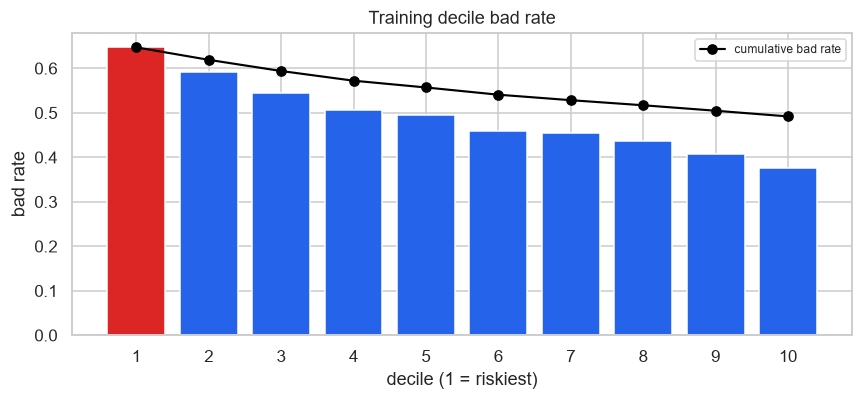

The file beside this chart, header and first rows:
decile, count, events, non_events, bad_rate, lift, min_score, max_score, mean_score, cum_events, cum_count, cum_bad_rate, cum_pct_events, cum_pct_non_events, ks, woe
1, 4061, 2628, 1433, 0.6471, 1.316, 0.6045, 0.6724, 0.6361, 2628, 4061, 0.6471, 0.1316, 0.06946, 6.211, -0.6388
2, 4060, 2400, 1660, 0.5911, 1.202, 0.5728, 0.6045, 0.5923, 5028, 8121, 0.6191, 0.2517, 0.1499, 10.18, -0.401
3, 4061, 2208, 1853, 0.5437, 1.105, 0.5492, 0.5728, 0.5592, 7236, 12182, 0.594, 0.3623, 0.2397, 12.25, -0.2076
4, 4060, 2058, 2002, 0.5069, 1.03, 0.4951, 0.5492, 0.5183, 9294, 16242, 0.5722, 0.4653, 0.3368, 12.85, -0.0599
5, 4060, 2014, 2046, 0.4961, 1.008, 0.4725, 0.4951, 0.4897, 11308, 20302, 0.557, 0.5661, 0.436, 13.02, -0.01655
6, 4061, 1866, 2195, 0.4595, 0.9341, 0.4388, 0.4725, 0.4643, 13174, 24363, 0.5407, 0.6596, 0.5424, 11.72, 0.1301
7, 4060, 1845, 2215, 0.4544, 0.9238, 0.4388, 0.4388, 0.4388, 15019, 28423, 0.5284, 0.7519, 0.6497, 10.22, 0.1505
8, 4061, 1775, 2286, 0.4371, 0.8885, 0.4264, 0.4388, 0.4361, 16794, 32484, 0.517, 0.8408, 0.7605, 8.025, 0.2207
9, 4060, 1650, 2410, 0.4064, 0.8262, 0.401, 0.4264, 0.4081, 18444, 36544, 0.5047, 0.9234, 0.8774, 4.604, 0.3465
10, 4060, 1530, 2530, 0.3768, 0.7661, 0.345, 0.401, 0.3765, 19974, 40604, 0.4919, 1.0, 1.0, 0.0, 0.4706
